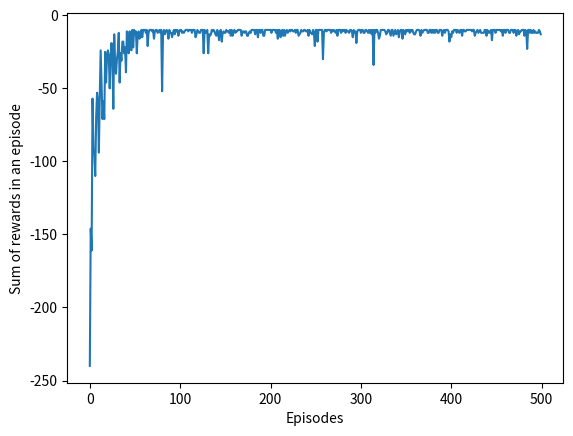

This figure's Python source: (Note: this script raises an exception after producing the figure.)
import numpy as np
import matplotlib.pyplot as plt
from tqdm import tqdm

WORLD_HEIGHT = 4
WORLD_WIDTH = 11
START = [0, 3]
END = [10, 3]
REWARD = -1

ACTION_UP = 0
ACTION_DOWN = 1
ACTION_LEFT = 2
ACTION_RIGHT = 3
ACTIONS = [ACTION_UP, ACTION_DOWN, ACTION_LEFT, ACTION_RIGHT]
EPSILON = 0.1
ALPHA = 0.5
GAMMA = 1

CLIFF = np.ones((1, 10, 2))
CLIFF[:, :, 0] = np.arange(1, 11)
CLIFF[:, :, 1] = np.ones((1, 10)) * 3


def step(state, action):
    u, v = state

    if action == ACTION_UP:
        return [u, max(v - 1, 0)]
    elif action == ACTION_DOWN:
        return [u, min(v + 1, WORLD_HEIGHT - 1)]
    elif action == ACTION_LEFT:
        return [max(u - 1, 0), v]
    else:
        return [min(u + 1, WORLD_WIDTH - 1), v]


def cliff_check(state):
    u, v = state
    return (u in CLIFF[:, :, 0]) and (v in CLIFF[:, :, 1])


if __name__ == '__main__':
    q_value = np.zeros((WORLD_WIDTH, WORLD_HEIGHT, len(ACTIONS)))
    episodes_limit = 500
    rewards_sum = []
    episode = 1

    while episode <= episodes_limit:

        state = START
        rewards_sum_ = 0

        while state != END:
            u, v = state
            if np.random.binomial(1, EPSILON) == 1:
                action = np.random.choice(ACTIONS)
            else:
                q_value_ = q_value[u, v, :]
                action = np.random.choice([action_ for action_, value_ in enumerate(q_value_) if value_ == max(q_value_)])

            state = step(state, action)
            q_value[u, v, action] += ALPHA * (REWARD + GAMMA * max(q_value[state[0], state[1], :]) - q_value[u, v, action])
            rewards_sum_ += REWARD

        print(rewards_sum_)
        rewards_sum.append(rewards_sum_)
        episode += 1

plt.plot(range(0, episodes_limit), rewards_sum)
plt.xlabel('Episodes')
plt.ylabel('Sum of rewards in an episode')
plt.savefig('./images/figure_6_4.png')
plt.close()
